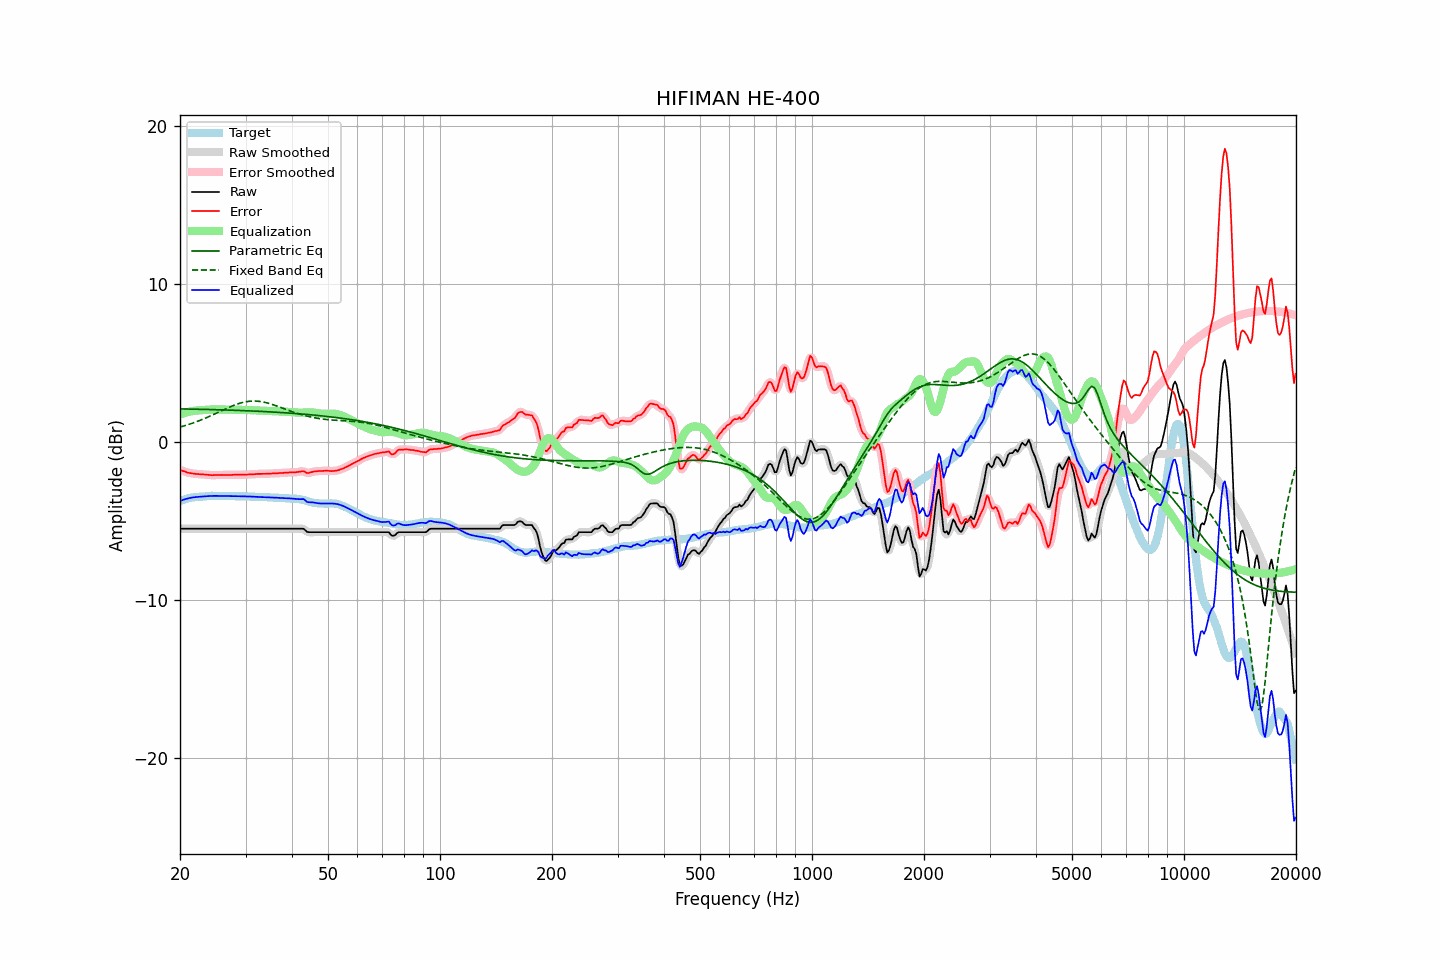

Values plotted in this chart, from the file beside it:
frequency, raw, error, smoothed, error_smoothed, equalization, parametric_eq, fixed_band_eq, equalized_raw, equalized_smoothed, target
20.00, -5.47, -1.75, -5.47, -1.75, 1.75, 2.11, 0.96, -3.72, -3.72, -3.72
20.20, -5.47, -1.79, -5.47, -1.79, 1.79, 2.11, 0.99, -3.68, -3.68, -3.68
20.40, -5.47, -1.82, -5.47, -1.83, 1.83, 2.11, 1.02, -3.64, -3.64, -3.65
20.61, -5.47, -1.85, -5.47, -1.86, 1.86, 2.11, 1.05, -3.61, -3.61, -3.62
20.81, -5.47, -1.89, -5.47, -1.89, 1.89, 2.11, 1.08, -3.58, -3.58, -3.58
21.02, -5.47, -1.93, -5.47, -1.92, 1.92, 2.10, 1.11, -3.55, -3.55, -3.54
21.23, -5.47, -1.94, -5.47, -1.95, 1.94, 2.10, 1.15, -3.53, -3.53, -3.53
21.44, -5.47, -1.96, -5.47, -1.96, 1.96, 2.10, 1.18, -3.51, -3.51, -3.51
21.66, -5.47, -1.98, -5.47, -1.98, 1.98, 2.10, 1.22, -3.49, -3.49, -3.49
21.87, -5.47, -1.99, -5.47, -1.99, 1.99, 2.10, 1.25, -3.48, -3.48, -3.48
22.09, -5.47, -2.01, -5.47, -2.01, 2.00, 2.09, 1.29, -3.47, -3.47, -3.46
22.31, -5.47, -2.01, -5.47, -2.01, 2.01, 2.09, 1.33, -3.46, -3.46, -3.46
22.54, -5.47, -2.02, -5.47, -2.02, 2.02, 2.09, 1.37, -3.45, -3.45, -3.45
22.76, -5.47, -2.03, -5.47, -2.03, 2.03, 2.09, 1.41, -3.44, -3.44, -3.44
22.99, -5.47, -2.03, -5.47, -2.03, 2.04, 2.08, 1.45, -3.44, -3.44, -3.44
23.22, -5.47, -2.04, -5.47, -2.04, 2.04, 2.08, 1.49, -3.43, -3.43, -3.43
23.45, -5.47, -2.05, -5.47, -2.05, 2.05, 2.08, 1.54, -3.42, -3.42, -3.42
23.69, -5.47, -2.06, -5.47, -2.06, 2.06, 2.08, 1.58, -3.41, -3.41, -3.41
23.92, -5.47, -2.07, -5.47, -2.07, 2.07, 2.07, 1.63, -3.41, -3.41, -3.40
24.16, -5.47, -2.08, -5.47, -2.08, 2.07, 2.07, 1.67, -3.40, -3.40, -3.39
24.40, -5.47, -2.09, -5.47, -2.08, 2.08, 2.07, 1.72, -3.40, -3.40, -3.39
24.65, -5.47, -2.08, -5.47, -2.08, 2.08, 2.07, 1.76, -3.39, -3.39, -3.40
24.89, -5.47, -2.08, -5.47, -2.08, 2.08, 2.06, 1.81, -3.39, -3.39, -3.40
25.14, -5.47, -2.08, -5.47, -2.08, 2.08, 2.06, 1.86, -3.39, -3.39, -3.40
25.39, -5.47, -2.08, -5.47, -2.07, 2.08, 2.06, 1.91, -3.40, -3.40, -3.40
25.65, -5.47, -2.07, -5.47, -2.07, 2.07, 2.05, 1.96, -3.40, -3.40, -3.40
25.91, -5.47, -2.06, -5.47, -2.07, 2.07, 2.05, 2.00, -3.40, -3.40, -3.41
26.16, -5.47, -2.07, -5.47, -2.07, 2.07, 2.05, 2.05, -3.40, -3.40, -3.40
26.43, -5.47, -2.07, -5.47, -2.07, 2.07, 2.05, 2.10, -3.40, -3.40, -3.40
26.69, -5.47, -2.07, -5.47, -2.07, 2.07, 2.04, 2.14, -3.40, -3.40, -3.40
26.96, -5.47, -2.07, -5.47, -2.07, 2.07, 2.04, 2.19, -3.40, -3.40, -3.40
27.23, -5.47, -2.07, -5.47, -2.07, 2.07, 2.04, 2.24, -3.41, -3.41, -3.40
27.50, -5.47, -2.07, -5.47, -2.07, 2.07, 2.03, 2.28, -3.41, -3.41, -3.40
27.77, -5.47, -2.06, -5.47, -2.06, 2.06, 2.03, 2.32, -3.41, -3.41, -3.41
28.05, -5.47, -2.06, -5.47, -2.06, 2.06, 2.02, 2.36, -3.41, -3.41, -3.41
28.33, -5.47, -2.05, -5.47, -2.05, 2.06, 2.02, 2.40, -3.42, -3.42, -3.42
28.62, -5.47, -2.06, -5.47, -2.05, 2.06, 2.02, 2.43, -3.42, -3.42, -3.42
28.90, -5.47, -2.06, -5.47, -2.05, 2.05, 2.01, 2.47, -3.42, -3.42, -3.42
29.19, -5.47, -2.05, -5.47, -2.05, 2.05, 2.01, 2.50, -3.42, -3.42, -3.43
29.48, -5.47, -2.05, -5.47, -2.05, 2.05, 2.01, 2.52, -3.42, -3.42, -3.42
29.78, -5.47, -2.05, -5.47, -2.05, 2.05, 2.00, 2.55, -3.42, -3.42, -3.42
30.08, -5.47, -2.05, -5.47, -2.05, 2.05, 2.00, 2.57, -3.43, -3.43, -3.42
30.38, -5.47, -2.04, -5.47, -2.04, 2.04, 1.99, 2.58, -3.43, -3.43, -3.43
30.68, -5.47, -2.04, -5.47, -2.04, 2.04, 1.99, 2.59, -3.43, -3.43, -3.43
30.99, -5.47, -2.03, -5.47, -2.03, 2.03, 1.98, 2.60, -3.44, -3.44, -3.44
31.30, -5.47, -2.03, -5.47, -2.03, 2.03, 1.98, 2.61, -3.45, -3.45, -3.44
31.61, -5.47, -2.03, -5.47, -2.02, 2.02, 1.98, 2.61, -3.45, -3.45, -3.45
31.93, -5.47, -2.02, -5.47, -2.02, 2.02, 1.97, 2.61, -3.46, -3.46, -3.46
32.24, -5.47, -2.00, -5.47, -2.01, 2.01, 1.97, 2.60, -3.46, -3.46, -3.47
32.57, -5.47, -2.00, -5.47, -2.00, 2.01, 1.96, 2.59, -3.47, -3.47, -3.47
32.89, -5.47, -2.00, -5.47, -2.00, 2.00, 1.96, 2.58, -3.47, -3.47, -3.47
33.22, -5.47, -2.00, -5.47, -2.00, 2.00, 1.95, 2.56, -3.47, -3.47, -3.47
33.55, -5.47, -2.00, -5.47, -2.00, 2.00, 1.95, 2.54, -3.48, -3.48, -3.47
33.89, -5.47, -2.00, -5.47, -2.00, 1.99, 1.94, 2.52, -3.48, -3.48, -3.48
34.23, -5.47, -1.99, -5.47, -1.99, 1.99, 1.94, 2.50, -3.48, -3.48, -3.48
34.57, -5.47, -1.98, -5.47, -1.99, 1.99, 1.93, 2.47, -3.49, -3.49, -3.49
34.92, -5.47, -1.98, -5.47, -1.98, 1.98, 1.92, 2.44, -3.49, -3.49, -3.49
35.27, -5.47, -1.98, -5.47, -1.97, 1.98, 1.92, 2.41, -3.50, -3.50, -3.49
35.62, -5.47, -1.97, -5.47, -1.97, 1.97, 1.91, 2.37, -3.50, -3.50, -3.51
35.97, -5.47, -1.97, -5.47, -1.97, 1.97, 1.91, 2.34, -3.51, -3.51, -3.51
... 635 more rows
